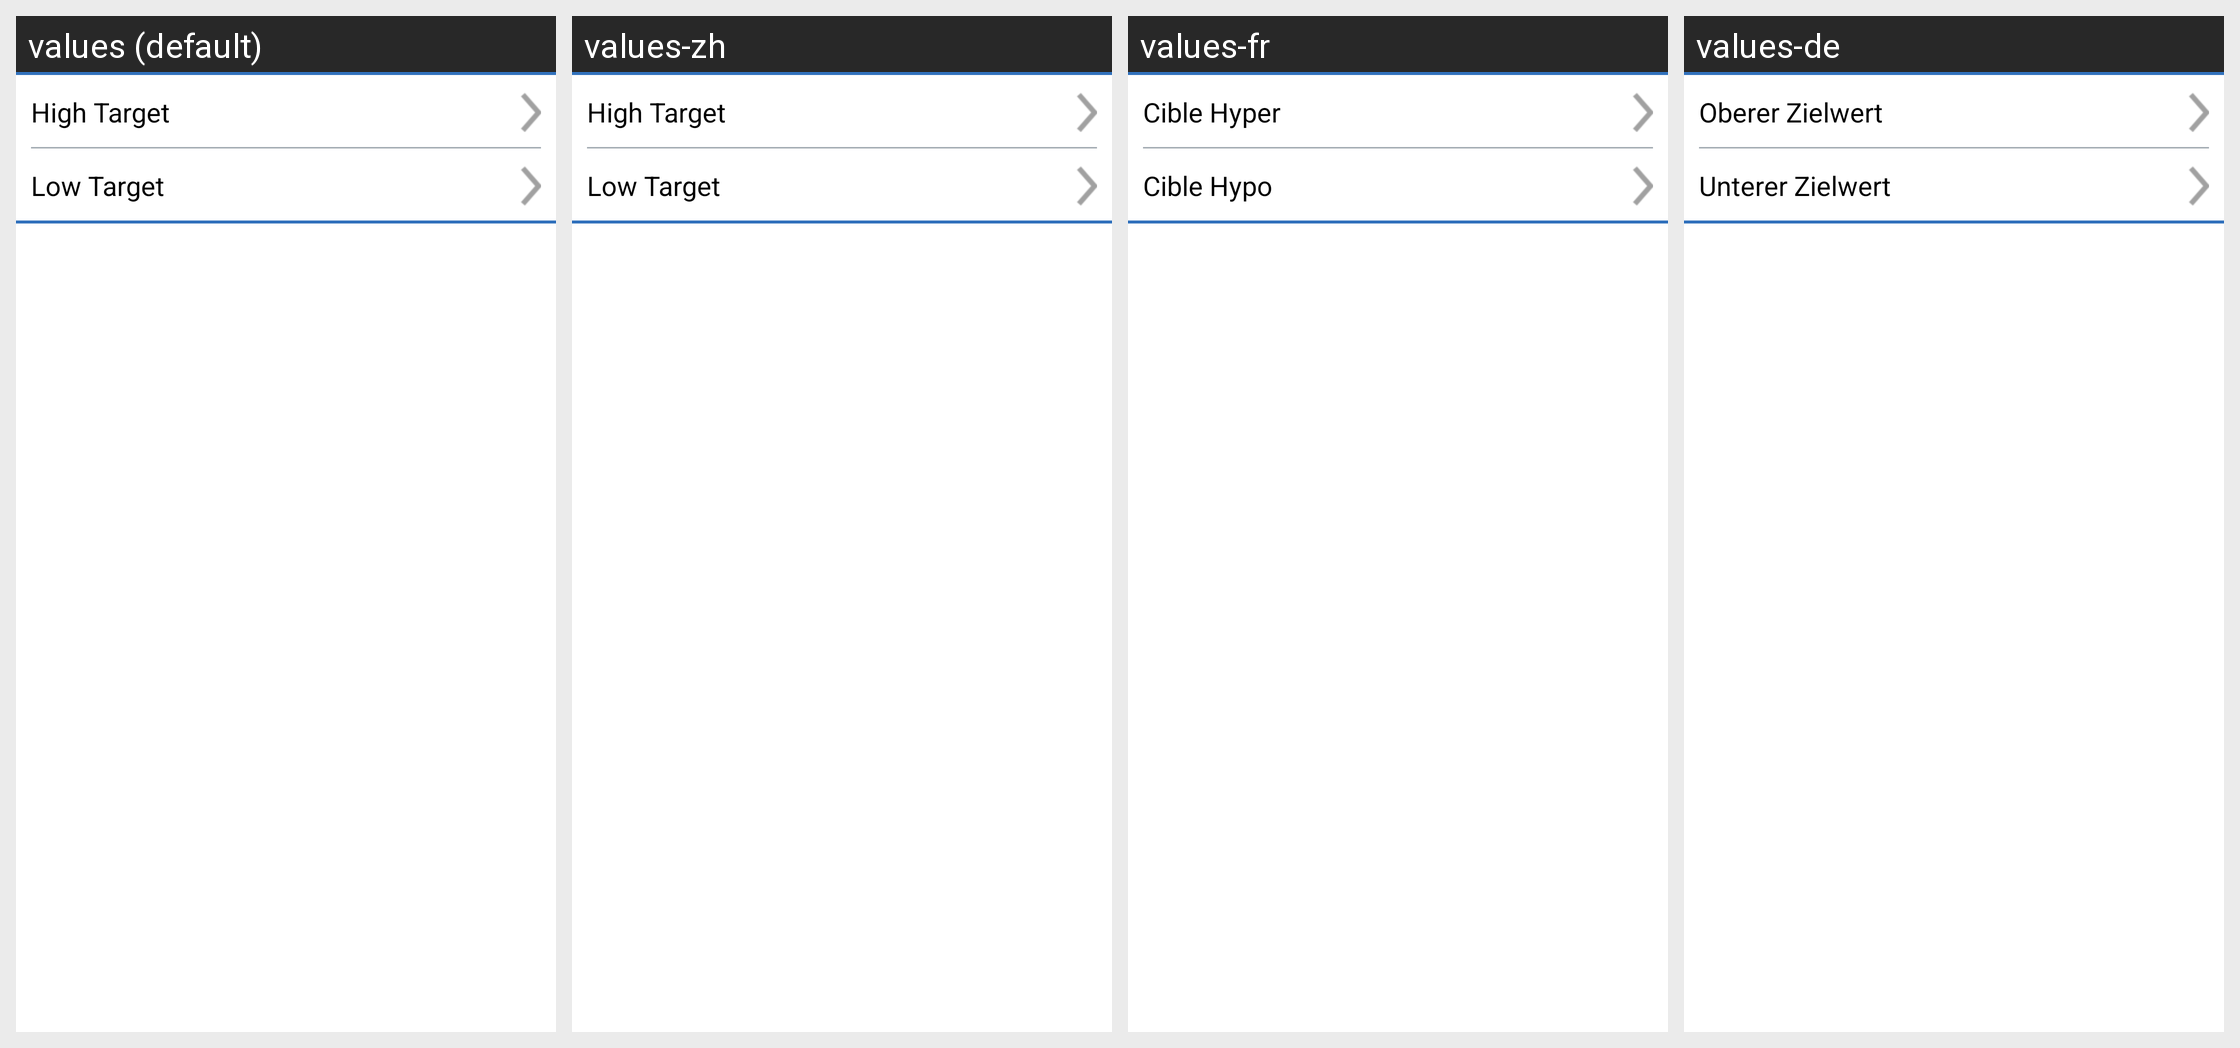

For this localized Android screen grid, give each drawn string resource with its value in every locale shown.
Android screen res/layout/layout_glucose_target_levels_without_header.xml rendered under 4 locales, left to right: values (default), values-zh, values-fr, values-de. Device: Nexus 5 (rendered at 1080×1920; each locale shown at half size, 540×960, under a caption strip naming it); theme Theme.MaterialComponents.DayNight.NoActionBar.
Other locales in the repository, not shown: values-cs, values-da, values-en-rGB, values-es, values-fi, values-it, values-nb, values-nl, values-pl, values-pt-rBR, values-ro, values-sv.
Strings drawn on this screen, with the default value and each locale's value (text and hints the layout hard-codes, and strings that could not be matched under every locale, appear in the picture but are not listed):

high_target
  values: High Target
  values-zh: High Target  [not translated; the default value is used]
  values-fr: Cible Hyper
  values-de: Oberer Zielwert

low_target
  values: Low Target
  values-zh: Low Target  [not translated; the default value is used]
  values-fr: Cible Hypo
  values-de: Unterer Zielwert
